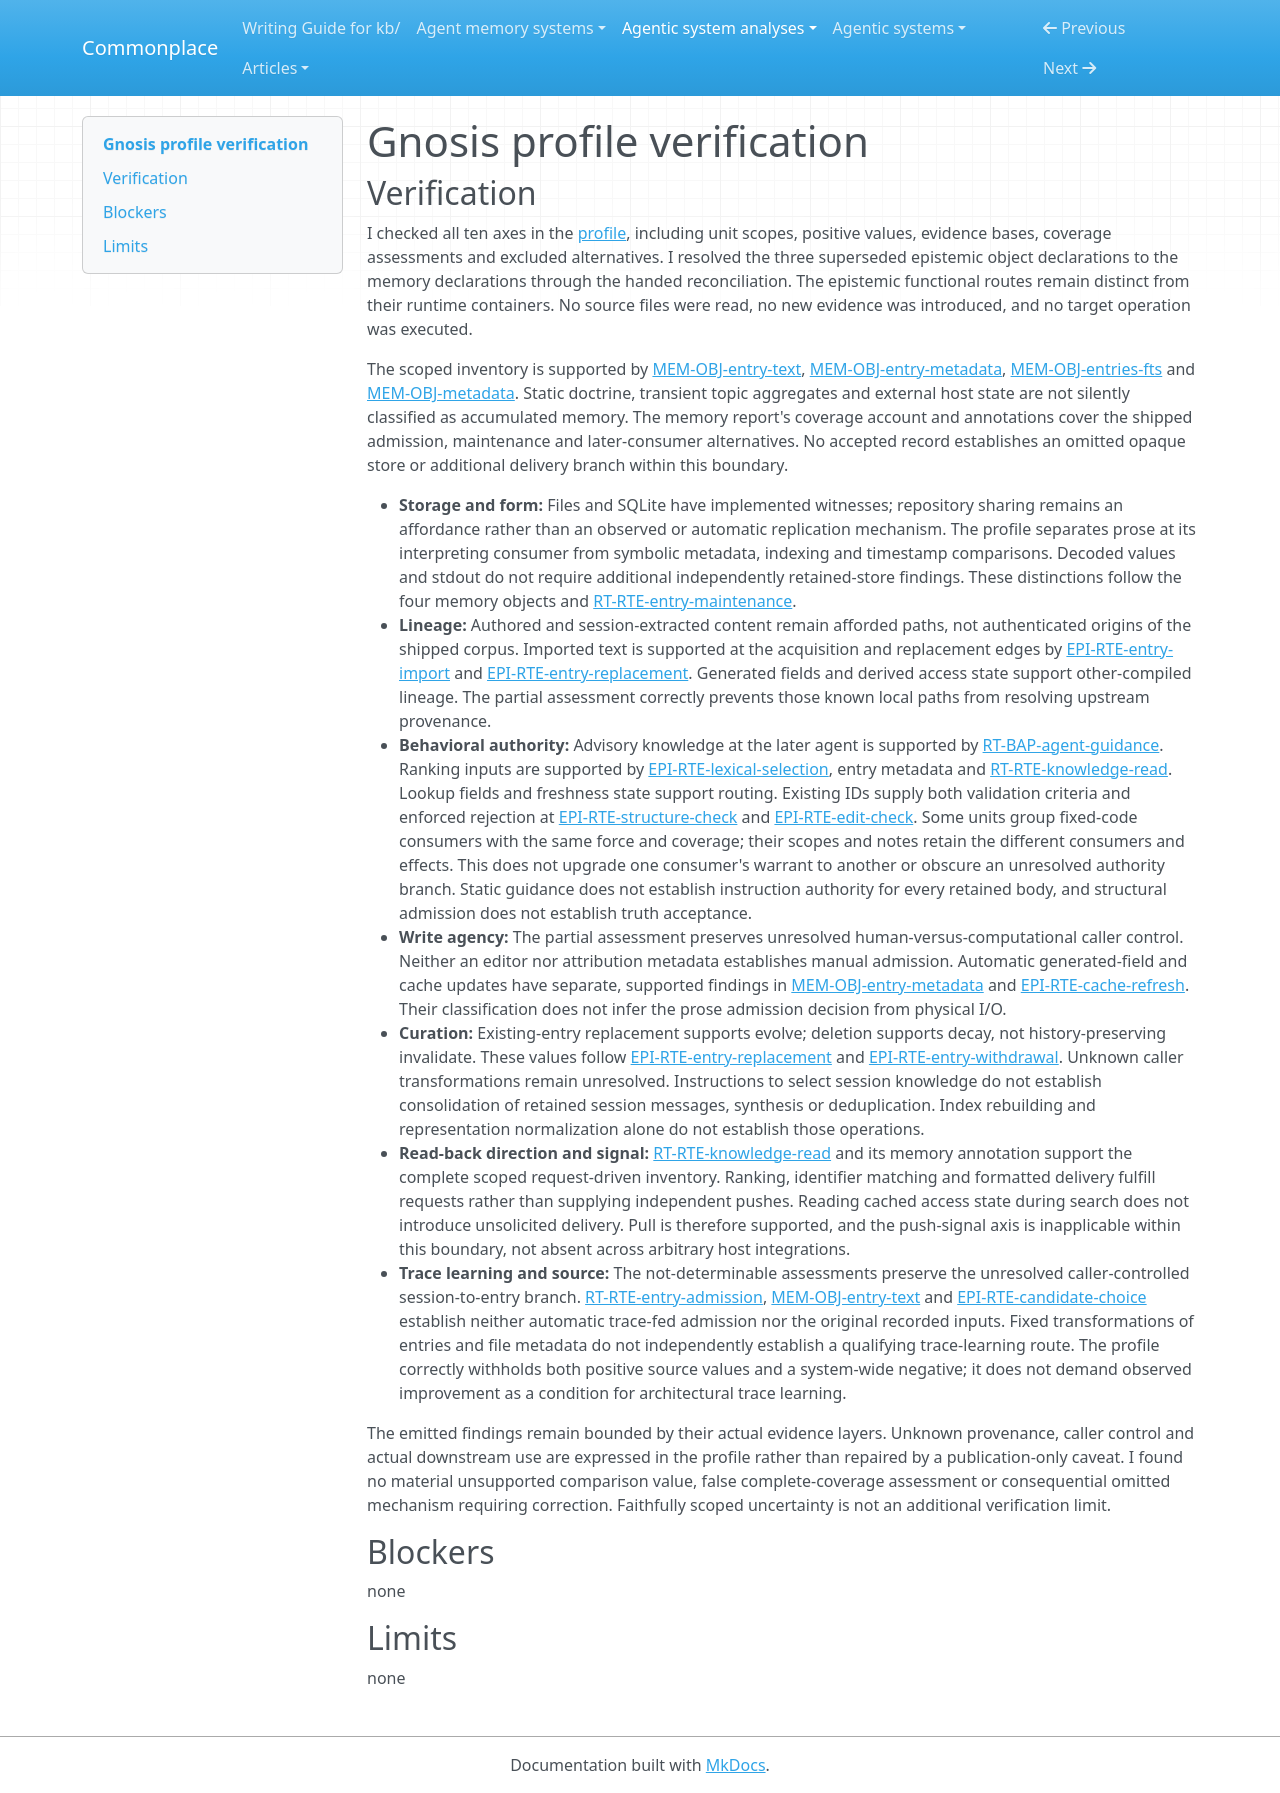

repository: zby/commonplace · page: agentic-system-analyses/retained/skorokithakis--gnosis/profile-verification/index.html · generator: mkdocs

---
type: agentic-system-analyses/types/agentic-system-verification.md
description: "Independent verification of Gnosis's ten memory comparison axes against the accepted records at the frozen repository boundary."
run-id: AAS-2026-10-15-gnosis-5bfb42422ce3-01
reviewed-boundary: "429528bf98e424b40837d2dbe3631d0fb42da6fd"
---

# Gnosis profile verification

## Verification

I checked all ten axes in the [profile](memory-profile.md#comparison-rationale), including unit scopes, positive values, evidence bases, coverage assessments and excluded alternatives. I resolved the three superseded epistemic object declarations to the memory declarations through the handed reconciliation. The epistemic functional routes remain distinct from their runtime containers. No source files were read, no new evidence was introduced, and no target operation was executed.

The scoped inventory is supported by [MEM-OBJ-entry-text](memory.md#mem-obj-entry-text), [MEM-OBJ-entry-metadata](memory.md#mem-obj-entry-metadata), [MEM-OBJ-entries-fts](memory.md#mem-obj-entries-fts) and [MEM-OBJ-metadata](memory.md#mem-obj-metadata). Static doctrine, transient topic aggregates and external host state are not silently classified as accumulated memory. The memory report's coverage account and annotations cover the shipped admission, maintenance and later-consumer alternatives. No accepted record establishes an omitted opaque store or additional delivery branch within this boundary.

- **Storage and form:** Files and SQLite have implemented witnesses; repository sharing remains an affordance rather than an observed or automatic replication mechanism. The profile separates prose at its interpreting consumer from symbolic metadata, indexing and timestamp comparisons. Decoded values and stdout do not require additional independently retained-store findings. These distinctions follow the four memory objects and [RT-RTE-entry-maintenance](runtime.md#rt-rte-entry-maintenance).
- **Lineage:** Authored and session-extracted content remain afforded paths, not authenticated origins of the shipped corpus. Imported text is supported at the acquisition and replacement edges by [EPI-RTE-entry-import](epistemic.md#epi-rte-entry-import) and [EPI-RTE-entry-replacement](epistemic.md#epi-rte-entry-replacement). Generated fields and derived access state support other-compiled lineage. The partial assessment correctly prevents those known local paths from resolving upstream provenance.
- **Behavioral authority:** Advisory knowledge at the later agent is supported by [RT-BAP-agent-guidance](runtime.md#rt-bap-agent-guidance). Ranking inputs are supported by [EPI-RTE-lexical-selection](epistemic.md#epi-rte-lexical-selection), entry metadata and [RT-RTE-knowledge-read](runtime.md#rt-rte-knowledge-read). Lookup fields and freshness state support routing. Existing IDs supply both validation criteria and enforced rejection at [EPI-RTE-structure-check](epistemic.md#epi-rte-structure-check) and [EPI-RTE-edit-check](epistemic.md#epi-rte-edit-check). Some units group fixed-code consumers with the same force and coverage; their scopes and notes retain the different consumers and effects. This does not upgrade one consumer's warrant to another or obscure an unresolved authority branch. Static guidance does not establish instruction authority for every retained body, and structural admission does not establish truth acceptance.
- **Write agency:** The partial assessment preserves unresolved human-versus-computational caller control. Neither an editor nor attribution metadata establishes manual admission. Automatic generated-field and cache updates have separate, supported findings in [MEM-OBJ-entry-metadata](memory.md#mem-obj-entry-metadata) and [EPI-RTE-cache-refresh](epistemic.md#epi-rte-cache-refresh). Their classification does not infer the prose admission decision from physical I/O.
- **Curation:** Existing-entry replacement supports evolve; deletion supports decay, not history-preserving invalidate. These values follow [EPI-RTE-entry-replacement](epistemic.md#epi-rte-entry-replacement) and [EPI-RTE-entry-withdrawal](epistemic.md#epi-rte-entry-withdrawal). Unknown caller transformations remain unresolved. Instructions to select session knowledge do not establish consolidation of retained session messages, synthesis or deduplication. Index rebuilding and representation normalization alone do not establish those operations.
- **Read-back direction and signal:** [RT-RTE-knowledge-read](runtime.md#rt-rte-knowledge-read) and its memory annotation support the complete scoped request-driven inventory. Ranking, identifier matching and formatted delivery fulfill requests rather than supplying independent pushes. Reading cached access state during search does not introduce unsolicited delivery. Pull is therefore supported, and the push-signal axis is inapplicable within this boundary, not absent across arbitrary host integrations.
- **Trace learning and source:** The not-determinable assessments preserve the unresolved caller-controlled session-to-entry branch. [RT-RTE-entry-admission](runtime.md#rt-rte-entry-admission), [MEM-OBJ-entry-text](memory.md#mem-obj-entry-text) and [EPI-RTE-candidate-choice](epistemic.md#epi-rte-candidate-choice) establish neither automatic trace-fed admission nor the original recorded inputs. Fixed transformations of entries and file metadata do not independently establish a qualifying trace-learning route. The profile correctly withholds both positive source values and a system-wide negative; it does not demand observed improvement as a condition for architectural trace learning.

The emitted findings remain bounded by their actual evidence layers. Unknown provenance, caller control and actual downstream use are expressed in the profile rather than repaired by a publication-only caveat. I found no material unsupported comparison value, false complete-coverage assessment or consequential omitted mechanism requiring correction. Faithfully scoped uncertainty is not an additional verification limit.

## Blockers

none

## Limits

none
